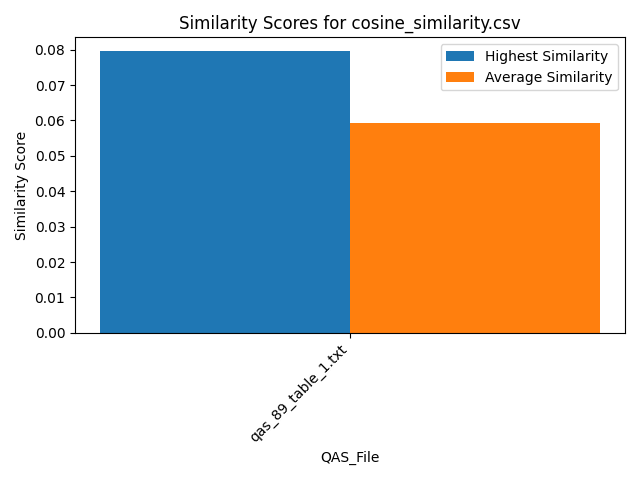

Source data for this figure (header and first rows):
Similarity, QAS_File, Text_File
0.04611, qas_89_table_1.txt, section_7.txt
0.05071, qas_89_table_1.txt, section_2.txt
0.05725, qas_89_table_1.txt, section_6.txt
0.05654, qas_89_table_1.txt, section_5.txt
0.05976, qas_89_table_1.txt, section_1.txt
0.06434, qas_89_table_1.txt, section_4.txt
0.07953, qas_89_table_1.txt, section_3.txt
